Run: headless pygame with SDL's dummy video driver; simulated clock (each Clock.tick advances the game by its frame time, no real sleeping); random seed 0; keys injected as events and as key.get_pressed() state; mouse plan: one left click at the window centre at the start of phase 2, then a move to the lower-right quarter at the start of phase 3.
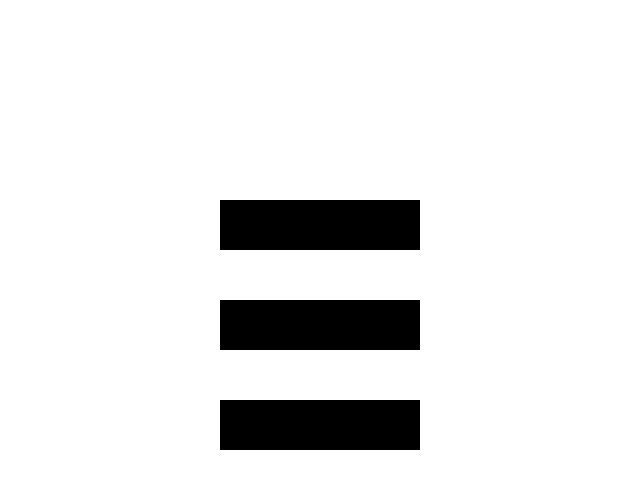
Frame 1 of 1 · flips 1–60 · no input

The pygame program that drew these frames:

import pygame
#import mapeditor as ed

pygame.mixer.pre_init(44100,-16,2,512)
pygame.init()
screen=pygame.display.set_mode((640,480))

def menu():

   click=False
   while True:
        screen.fill((255,255,255))
        mx,my = pygame.mouse.get_pos()
        button_1=pygame.Rect(220,200,200,50)
        button_2=pygame.Rect(220,300,200,50)
        button_3=pygame.Rect(220,400,200,50)

        if(button_1.collidepoint(mx,my)):
            if click:
                return 1
        if(button_2.collidepoint(mx,my)):
            if click:
                return 2
        if(button_3.collidepoint(mx,my)):
            if click:
                return 0
        pygame.draw.rect(screen,(0,0,0),button_1)
        pygame.draw.rect(screen,(0,0,0),button_2)
        pygame.draw.rect(screen,(0,0,0),button_3)
        click=False
        for event in pygame.event.get():
            if event.type == pygame.QUIT:
                pygame.quit()
                exit()
            elif event.type == pygame.MOUSEBUTTONDOWN:
                click=True

        pygame.display.update()

if __name__=="__main__":
    menu()
